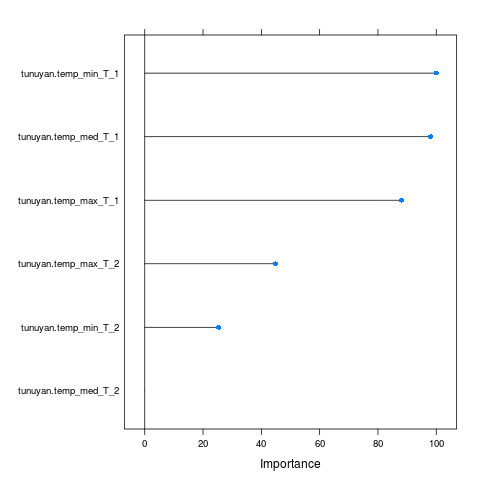

The data file committed next to this chart (first rows):
, Overall
tunuyan.temp_max_T_2, 44.87
tunuyan.temp_med_T_2, 0
tunuyan.temp_min_T_2, 25.33
tunuyan.temp_max_T_1, 88.07
tunuyan.temp_med_T_1, 98.05
tunuyan.temp_min_T_1, 100
